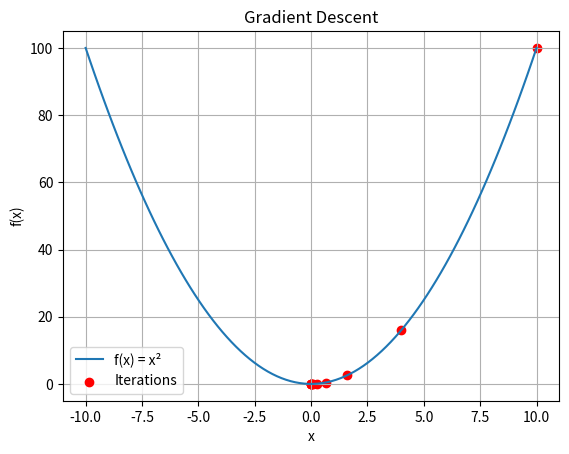

Write the Python code that produced this figure.
# ✅ Install and import libraries
!pip install numpy matplotlib
import numpy as np
import matplotlib.pyplot as plt

# Example 1: Create arrays
a = np.array([1, 2, 3])
b = np.array([[1, 2], [3, 4]])
print("1D array:", a)
print("2D array:\n", b)

# Example 2: Array properties
print("Shape:", b.shape)
print("Dimensions:", b.ndim)
print("Size:", b.size)
print("Data type:", b.dtype)

# Example 3: Arithmetic operations
x = np.array([10, 20, 30])
y = np.array([1, 2, 3])
print("Sum:", x + y)
print("Product:", x * y)
print("Mean:", np.mean(x))

# Exercise 1: Sum of two vectors
a = np.array([5, 10, 15])
b = np.array([2, 4, 6])
result = a + b
print("Result:", result)

# Exercise 2: Dot product of two vectors
v1 = np.array([1, 3, 5])
v2 = np.array([2, 4, 6])
dot = np.dot(v1, v2)
print("Dot product:", dot)

# Exercise 3: Create a 4x4 identity matrix
I = np.eye(4)
print("4x4 Identity Matrix:\n", I)

# Exercise 4: Generate a 3x3 matrix with random values between 0 and 1
random_matrix = np.random.rand(3, 3)
print("3x3 Random Matrix:\n", random_matrix)

# Exercise 5: Calculate the mean per column of a matrix
M = np.array([[1, 2, 3], [4, 5, 6], [7, 8, 9]])
mean_col = np.mean(M, axis=0)
print("Column means:", mean_col)

def f(x):
    return x**2

def grad_f(x):
    return 2*x

# Gradient descent
x = 10
lr = 0.3
x_hist = [x]
for i in range(10):
    x -= lr * grad_f(x)
    x_hist.append(x)

# Plot
x_vals = np.linspace(-10, 10, 100)
y_vals = f(x_vals)
plt.plot(x_vals, y_vals, label='f(x) = x²')
plt.scatter(x_hist, [f(xi) for xi in x_hist], color='red', label='Iterations')
plt.title('Gradient Descent')
plt.xlabel('x')
plt.ylabel('f(x)')
plt.legend()
plt.grid(True)
plt.show()